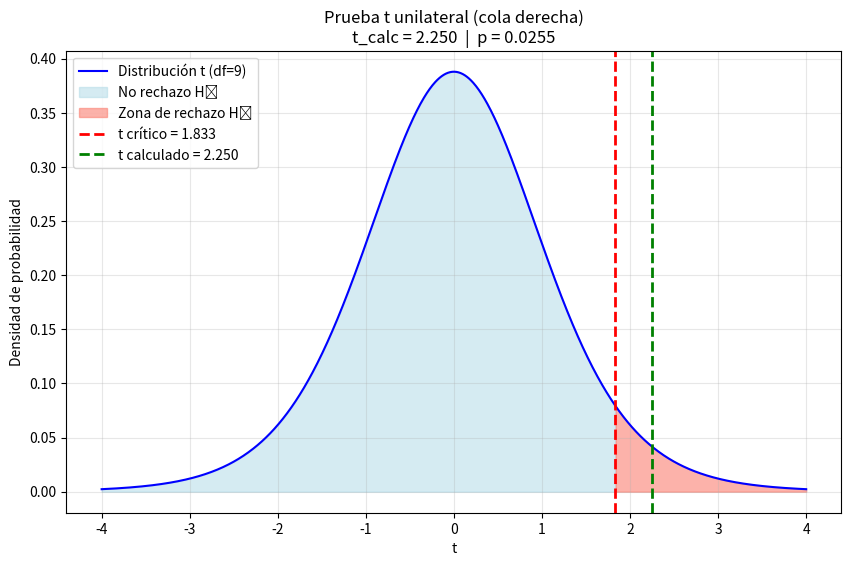

This figure's Python source:
import numpy as np
import matplotlib.pyplot as plt
from scipy.stats import t

# ================================
# 1️⃣ Datos originales
# ================================
placebo = np.array([6, 8, 4, 8, 5, 6, 5, 6, 4, 5])
tratamiento = np.array([5, 6, 4, 5, 3, 6, 6, 2, 2, 6])

# ================================
# 2️⃣ Cálculo de diferencias
# ================================
d = placebo - tratamiento
n = len(d)
df = n - 1

# Estadísticos
d_mean = d.mean()
s_d = d.std(ddof=1)
t_calc = d_mean / (s_d / np.sqrt(n))

# Nivel de significancia (cola derecha)
alpha = 0.05
t_crit = t.ppf(1 - alpha, df)
p_value_one_sided = t.sf(t_calc, df)

# ================================
# 3️⃣ Gráfico de distribución t
# ================================
x = np.linspace(-4, 4, 1000)
y = t.pdf(x, df)

plt.figure(figsize=(10, 6))
plt.plot(x, y, label=f'Distribución t (df={df})', color='blue')

# Zona no rechazo
plt.fill_between(x, y, 0, where=(x < t_crit), color='lightblue', alpha=0.5, label='No rechazo H₀')

# Zona rechazo
plt.fill_between(x, y, 0, where=(x >= t_crit), color='salmon', alpha=0.6, label='Zona de rechazo H₀')

# Líneas verticales
plt.axvline(t_crit, color='red', linestyle='--', linewidth=2, label=f't crítico = {t_crit:.3f}')
plt.axvline(t_calc, color='green', linestyle='--', linewidth=2, label=f't calculado = {t_calc:.3f}')

# ================================
# 4️⃣ Personalizar gráfico
# ================================
plt.title(f'Prueba t unilateral (cola derecha)\n'
          f't_calc = {t_calc:.3f}  |  p = {p_value_one_sided:.4f}')
plt.xlabel('t')
plt.ylabel('Densidad de probabilidad')
plt.legend()
plt.grid(alpha=0.3)
plt.show()

# ================================
# 5️⃣ Mostrar resultados numéricos
# ================================
print("📊 RESULTADOS DE LA PRUEBA T (UNILATERAL):")
print(f"Media de diferencias: {d_mean:.3f}")
print(f"Desviación estándar: {s_d:.3f}")
print(f"t calculado: {t_calc:.3f}")
print(f"t crítico (α = 0.05): {t_crit:.3f}")
print(f"p-valor (one-sided): {p_value_one_sided:.4f}")

# Conclusión
if t_calc > t_crit:
    print("\n✅ Se rechaza H₀: El tratamiento reduce significativamente el eczema.")
else:
    print("\n❌ No se rechaza H₀: No hay evidencia suficiente de mejora.")